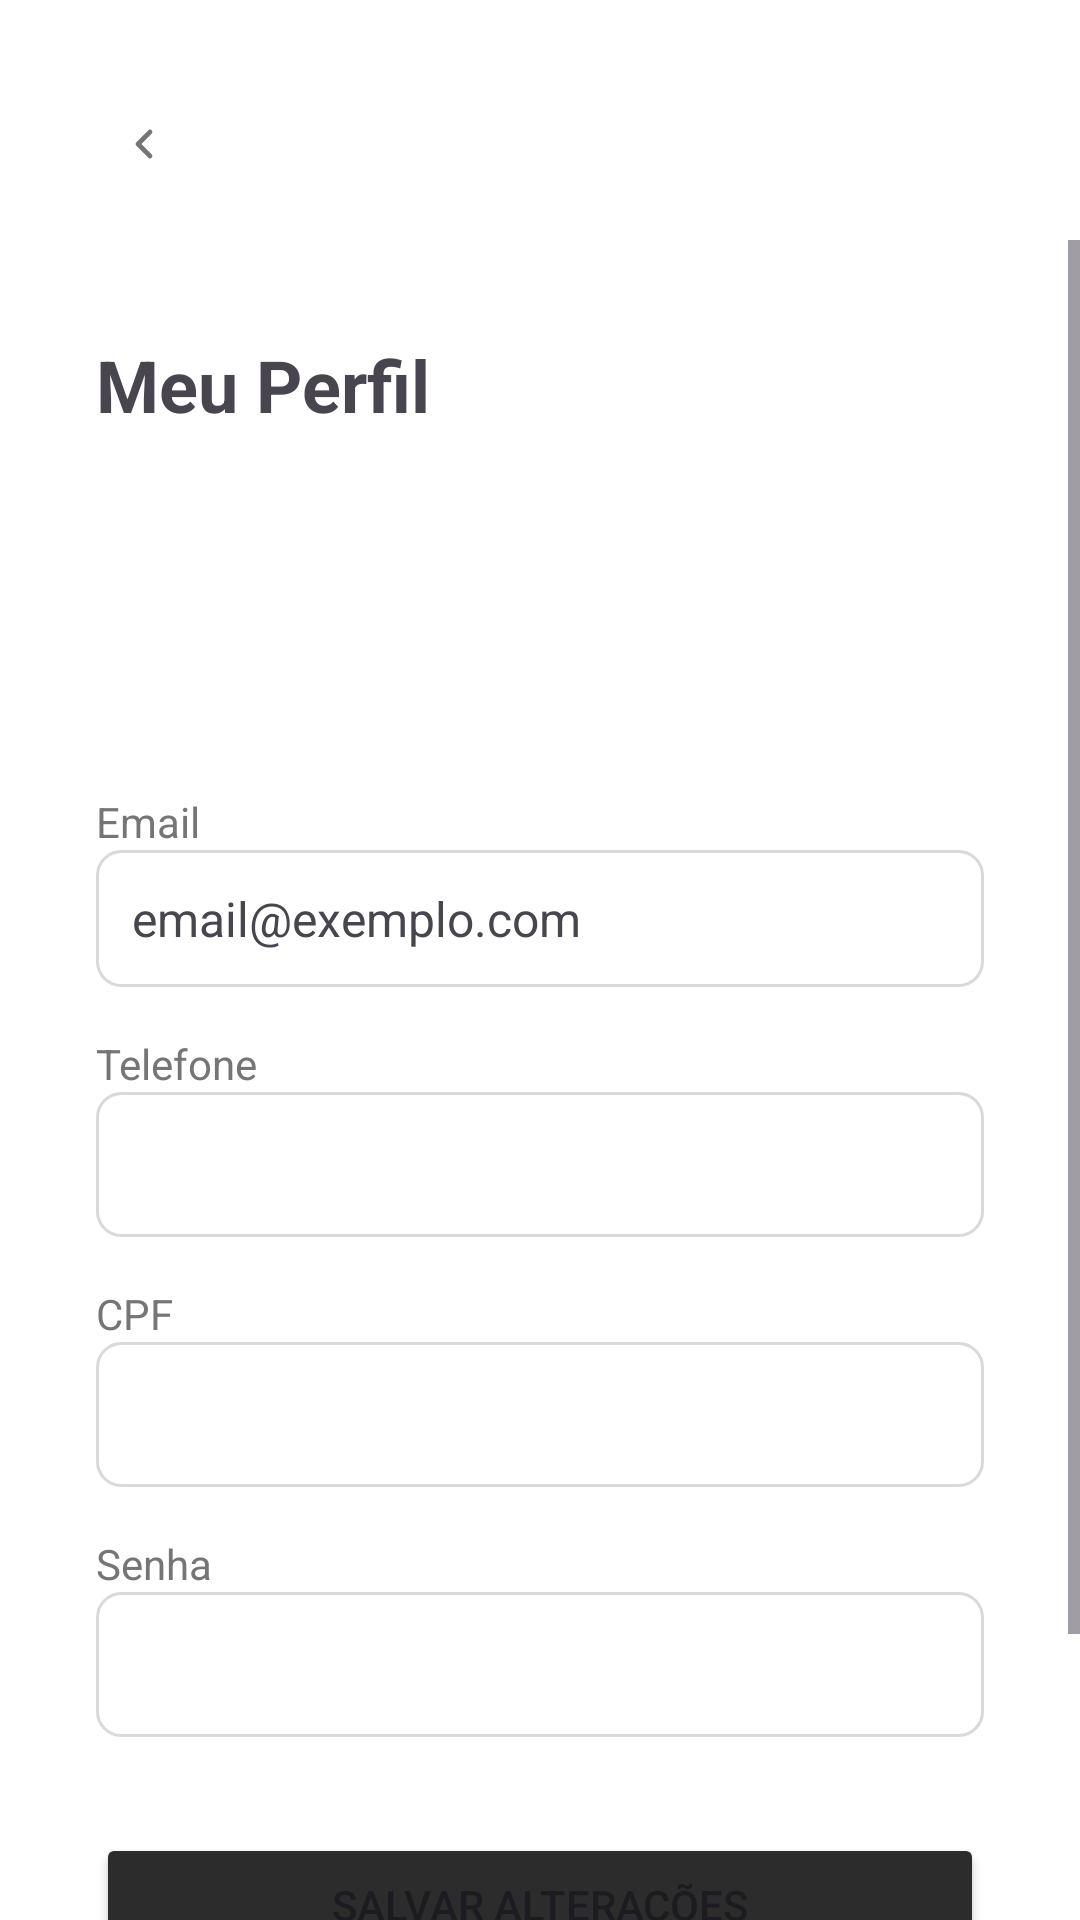

Layout XML and referenced resources for this Android screen:
<!-- AndroidManifest.xml: application theme Theme.MotorMeet -->
<!-- res/layout/activity_profile.xml -->
<?xml version="1.0" encoding="utf-8"?>
<androidx.constraintlayout.widget.ConstraintLayout xmlns:android="http://schemas.android.com/apk/res/android"
    xmlns:app="http://schemas.android.com/apk/res-auto"
    android:layout_width="match_parent"
    android:layout_height="match_parent"
    android:background="#FFFFFF">

    <ImageView
        android:id="@+id/backicon_profile"
        android:layout_width="wrap_content"
        android:layout_height="wrap_content"
        android:layout_marginStart="32dp"
        android:layout_marginTop="32dp"
        android:background="@drawable/date_border"
        android:padding="8dp"
        app:layout_constraintStart_toStartOf="parent"
        app:layout_constraintTop_toTopOf="parent"
        app:srcCompat="@drawable/ic_chevron_left" />

    <ScrollView
        android:layout_width="match_parent"
        android:layout_height="0dp"
        android:layout_marginTop="16dp"
        app:layout_constraintBottom_toBottomOf="parent"
        app:layout_constraintTop_toBottomOf="@id/backicon_profile">

        <LinearLayout
            android:layout_width="match_parent"
            android:layout_height="wrap_content"
            android:orientation="vertical"
            android:padding="32dp">

            <TextView
                android:layout_width="wrap_content"
                android:layout_height="wrap_content"
                android:text="Meu Perfil"
                android:textSize="24sp"
                android:textStyle="bold"
                android:layout_marginBottom="24dp"/>

            <ImageView
                android:layout_width="80dp"
                android:layout_height="80dp"
                android:src="@drawable/profile"
                android:layout_gravity="center"
                android:layout_marginBottom="16dp"/>

            <TextView
                android:layout_width="match_parent"
                android:layout_height="wrap_content"
                android:text="Email"
                android:textSize="14sp"
                android:textColor="#757575"/>
            <TextView
                android:id="@+id/profileEmail"
                android:layout_width="match_parent"
                android:layout_height="wrap_content"
                android:background="@drawable/edittext_border"
                android:padding="12dp"
                android:text="email@exemplo.com"
                android:textSize="16sp"
                android:layout_marginBottom="16dp"/>

            <TextView
                android:layout_width="match_parent"
                android:layout_height="wrap_content"
                android:text="Telefone"
                android:textSize="14sp"
                android:textColor="#757575"/>
            <EditText
                android:id="@+id/profilePhone"
                android:layout_width="match_parent"
                android:layout_height="wrap_content"
                android:background="@drawable/edittext_border"
                android:padding="12dp"
                android:inputType="phone"
                android:layout_marginBottom="16dp"/>

            <TextView
                android:layout_width="match_parent"
                android:layout_height="wrap_content"
                android:text="CPF"
                android:textSize="14sp"
                android:textColor="#757575"/>
            <EditText
                android:id="@+id/profileCpf"
                android:layout_width="match_parent"
                android:layout_height="wrap_content"
                android:background="@drawable/edittext_border"
                android:padding="12dp"
                android:inputType="number"
                android:layout_marginBottom="16dp"/>

            <TextView
                android:layout_width="match_parent"
                android:layout_height="wrap_content"
                android:text="Senha"
                android:textSize="14sp"
                android:textColor="#757575"/>
            <EditText
                android:id="@+id/profilePassword"
                android:layout_width="match_parent"
                android:layout_height="wrap_content"
                android:background="@drawable/edittext_border"
                android:padding="12dp"
                android:inputType="textPassword"
                android:layout_marginBottom="32dp"/>

            <Button
                android:id="@+id/btnSaveProfile"
                android:layout_width="match_parent"
                android:layout_height="wrap_content"
                android:text="Salvar Alterações"
                android:backgroundTint="#2c2c2c"
                android:layout_marginBottom="16dp"/>

            <Button
                android:id="@+id/btnDeleteProfile"
                style="@style/Widget.Material3.Button.TextButton"
                android:layout_width="match_parent"
                android:layout_height="wrap_content"
                android:text="Deletar Conta"
                android:textColor="#A50D0D"/>

        </LinearLayout>
    </ScrollView>
</androidx.constraintlayout.widget.ConstraintLayout>
<!-- resources referenced by this layout -->
<resources>
  <!-- drawable edittext_border (drawable) -->
  <shape xmlns:android="http://schemas.android.com/apk/res/android"
      android:shape="rectangle">
      <solid android:color="@android:color/transparent" />
      <corners android:radius="8dp" />
      <stroke
          android:width="1dp"
          android:color="#D9D9D9" />
  </shape>
  <!-- drawable ic_chevron_left (drawable) -->
  <vector xmlns:android="http://schemas.android.com/apk/res/android"
      android:width="16dp"
      android:height="16dp"
      android:viewportWidth="16"
      android:viewportHeight="16">
    <path
        android:pathData="M10,12L6,8L10,4"
        android:strokeLineJoin="round"
        android:strokeWidth="1.6"
        android:fillColor="#00000000"
        android:strokeColor="#757575"
        android:strokeLineCap="round"/>
  </vector>
  <style name="Theme.MotorMeet" parent="Base.Theme.MotorMeet" />
  <style name="Base.Theme.MotorMeet" parent="Theme.Material3.DayNight.NoActionBar">
          
          
      </style>
</resources>
